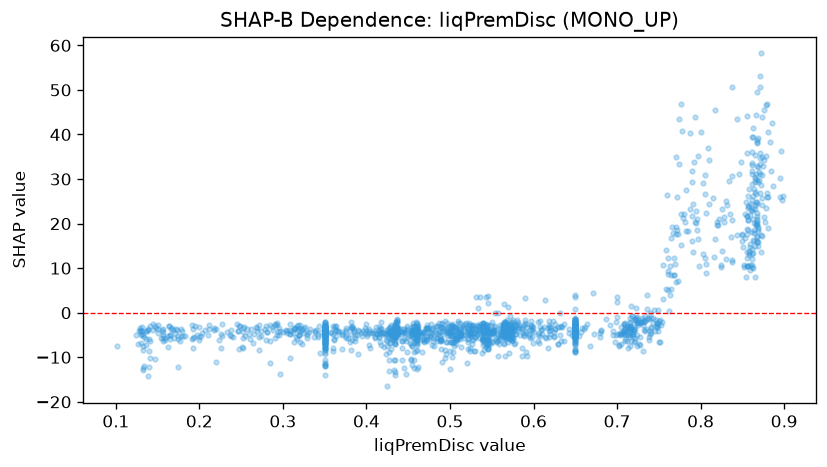

Values plotted in this chart, from the file beside it:
feature_value, shap_value
0.455, -11.68
0.35, -4.03
0.57, -3.509
0.35, -4.44
0.35, -4.645
0.48, -6.341
0.768, 12.38
0.46, -5.321
0.741, -1.166
0.53, -4.605
0.435, -3.849
0.855, 18.84
0.371, -4.809
0.617, -7.89
0.524, -8.532
0.7, 2.389
0.489, -6.206
0.447, -13.77
0.542, -6.973
0.717, 1.508
0.434, -5.243
0.695, -4.158
0.35, -8.274
0.494, -10.27
0.513, -4.635
0.552, -4.13
0.544, -7.216
0.558, -0.05085
0.701, -4.817
0.68, -4.532
0.65, -5.329
0.68, -5.533
0.865, 24.27
0.719, -4.719
0.81, 34.29
0.871, 34.72
0.865, 35.31
0.624, -5.484
0.434, -13.94
0.805, 30.88
0.599, -3.1
0.566, -5.406
0.81, 24.48
0.565, -6.789
0.546, -7.092
0.724, -7.369
0.471, -6.16
0.428, -6.795
0.53, -8.644
0.427, -10.62
0.75, -6.628
0.65, -4.048
0.65, -8.123
0.71, -6.368
0.35, -4.687
0.573, -3.383
0.572, -5.897
0.748, -2.343
0.864, 18.53
0.559, -7.003
... 1,592 more rows
